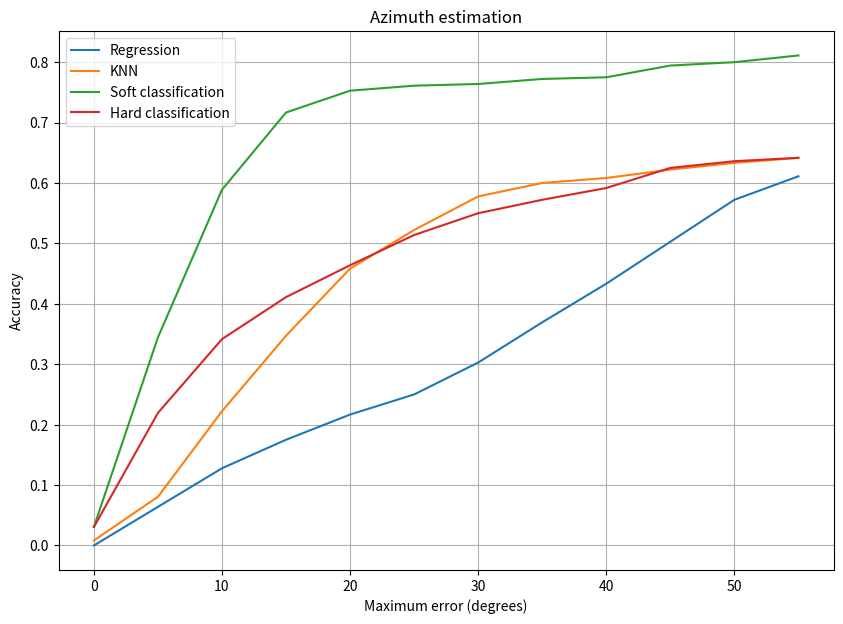
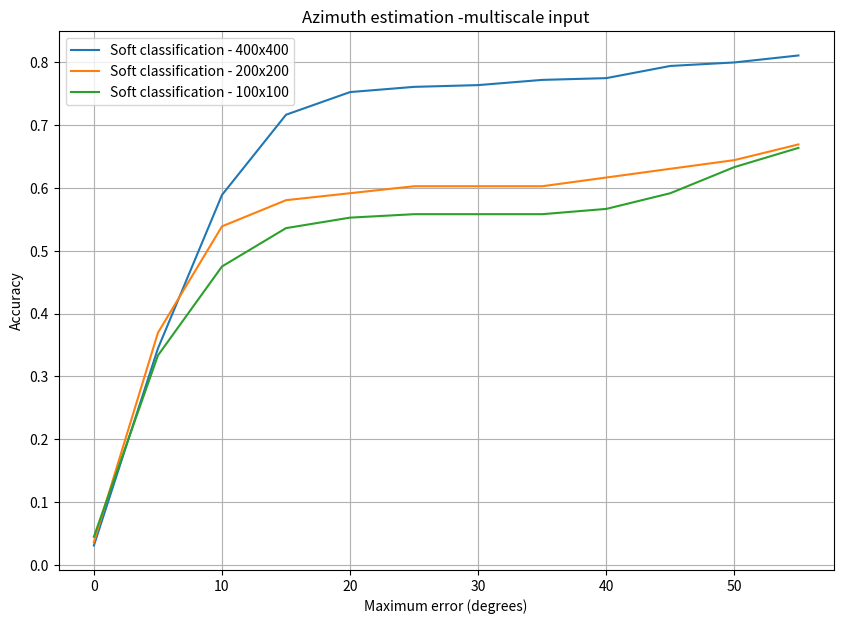

These figures' Python source, in order:
import numpy as np
from matplotlib import pyplot as plt

thresholds = [theta for theta in range(0, 60, 5)]

regression = [0.0000, 0.0639,  0.1278 , 0.1750, 0.2167, 0.2500, 0.3028 , 0.3694 , 0.4333 , 0.5028, 0.5722, 0.6111] 
knn = [0.0083, 0.0806, 0.2222, 0.3472, 0.4583, 0.5222, 0.5778, 0.6,  0.6083, 0.6222, 0.6333, 0.6416]
soft_classification = [0.0306, 0.3444, 0.5889, 0.7167, 0.7528, 0.7611, 0.7639, 0.7722, 0.7750, 0.7944, 0.8000,0.8111]
hard_classification = [0.0306, 0.2194, 0.3416, 0.4111, 0.4639, 0.5139, 0.55, 0.5722, 0.5917, 0.625, 0.6361, 0.6417]
soft_classification_200x200 = [0.0361, 0.3694, 0.5389,0.5806, 0.5917, 0.6028, 0.6028, 0.6028, 0.6167, 0.6306, 0.6444, 0.6694]
soft_classification_100x100 = [0.0444, 0.3333, 0.4750, 0.5361, 0.5528, 0.5583, 0.5583, 0.5583, 0.5667, 0.5917, 0.6333, 0.6639 ]

plt.figure(figsize=[10, 7])
plt.title("Azimuth estimation")
plt.ylabel("Accuracy")
plt.xlabel("Maximum error (degrees)")

plt.plot(thresholds, regression, label="Regression")
plt.plot(thresholds, knn, label="KNN")
plt.plot(thresholds, soft_classification, label="Soft classification")
plt.plot(thresholds, hard_classification, label="Hard classification")
plt.legend(loc="upper left")
plt.grid(True)
plt.savefig("azimuth_accuracy.png")

plt.figure(figsize=[10, 7])
plt.title("Azimuth estimation -multiscale input")
plt.ylabel("Accuracy")
plt.xlabel("Maximum error (degrees)")

plt.plot(thresholds, soft_classification, label="Soft classification - 400x400")
plt.plot(thresholds, soft_classification_200x200, label="Soft classification - 200x200")
plt.plot(thresholds, soft_classification_100x100, label="Soft classification - 100x100")
plt.legend(loc="upper left")
plt.grid(True)
plt.savefig("azimuth_accuracy_multiscale.png")
